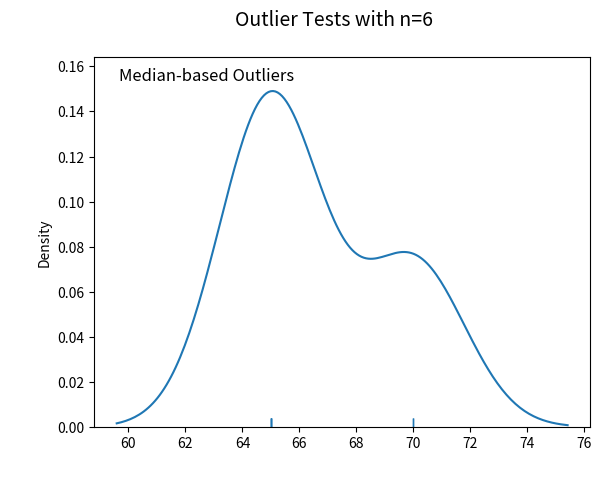

Write the Python code that produced this figure.
#!/usr/bin/env python

import warnings
warnings.simplefilter(action='ignore', category=FutureWarning)

import matplotlib.pyplot as plt
import numpy as np
import seaborn as sns
import statistics

class PeakCleanup:
    def __init__(self, peak_adcs):
        self.peak_adcs = peak_adcs
        self.peak_diffs = [peak_adcs[i+1]-peak_adcs[i] for i in range(len(peak_adcs)-1)]
    
    def mad_based_outlier(self, points, thresh=3.5):
        '''
        Ref: https://stackoverflow.com/questions/22354094/pythonic-way-of-detecting-outliers-in-one-dimensional-observation-data/22357811#22357811
        '''
        if len(points.shape) == 1:
            points = points[:,None]
        median = np.median(points, axis=0)
        diff = np.sum((points - median)**2, axis=-1)
        diff = np.sqrt(diff)
        med_abs_deviation = np.median(diff)
        if med_abs_deviation < 1e-2: med_abs_deviation = 1

        modified_z_score = 0.6745 * diff / med_abs_deviation
        print(modified_z_score)

        return modified_z_score > thresh
    
    def mad_based_outlier_idx(self, points, thresh=3.5):
        '''
        Return the indices of the outliers.
        '''
        if len(points.shape) == 1:
            points = points[:,None]
        median = np.median(points, axis=0)
        diff = np.sum((points - median)**2, axis=-1)
        diff = np.sqrt(diff)
        med_abs_deviation = np.median(diff)
        if med_abs_deviation < 1e-2: med_abs_deviation = 1

        modified_z_score = 0.6745 * diff / med_abs_deviation
        # scale the threshold accordingly
        if len(modified_z_score): thresh = thresh * np.sqrt(8 / len(modified_z_score))

        return [i for i in range(len(modified_z_score)) if modified_z_score[i] > thresh]
    
    def plot(self, x, thresh=5):
        fig, axes = plt.subplots(nrows=1)
        for ax, func in zip([axes], [self.mad_based_outlier]):
            sns.distplot(x, ax=ax, rug=True, hist=False)
            outliers = x[func(x, thresh)]
            ax.plot(outliers, np.zeros_like(outliers), 'ro', clip_on=False)

        kwargs = dict(y=0.95, x=0.05, ha='left', va='top')
        axes.set_title('Median-based Outliers', **kwargs)
        fig.suptitle('Outlier Tests with n={}'.format(len(x)), size=14)
    
    def plot_to_axis(self, ax, x, thresh=5):
        sns.distplot(x, ax=ax, rug=True, hist=False)
        outliers = x[self.mad_based_outlier(x, thresh)]
        ax.plot(outliers, np.zeros_like(outliers), 'ro')

        ax.set_title('outlier detection')
        ax.set_xlabel('adjacent ADC difference')
    
    def relative_interval(self):
        points = np.array(self.peak_diffs)
        if len(points.shape) == 1:
            points = points[:,None]
        median = np.median(points, axis=0)

        if median > 0:
            return [x/np.asscalar(median) for x in self.peak_diffs]
        
        return self.peak_diffs

    def remove_outlier(self, idx):
        # try to remove the left and the right data points
        # and compare which one is more reasonable
        left_removed = self.peak_adcs.copy()
        left_removed.pop(idx)
        right_removed = self.peak_adcs.copy()
        right_removed.pop(idx+1)
        left_diff = [left_removed[i+1]-left_removed[i] for i in range(len(left_removed)-1)]
        right_diff = [right_removed[i+1]-right_removed[i] for i in range(len(right_removed)-1)]
        # keep the one with a smaller standard deviation
        if len(left_diff) >= 2 and len(right_diff) >= 2:
            if statistics.stdev(left_diff) < statistics.stdev(right_diff):
                self.peak_adcs = left_removed
                self.peak_diffs = left_diff
            else:
                self.peak_adcs = right_removed
                self.peak_diffs = right_diff
    
    def remove_outlier_by_relative_interval(self):
        rel_int = self.relative_interval()
        outl_idx = [i for i in range(len(rel_int)) if rel_int[i] > 1.2 or rel_int[i] < 0.8]
        while outl_idx:
            self.remove_outlier(outl_idx[-1])
            outl_idx = outl_idx[:-1]
    
    def remove_outlier_twice(self):
        for _ in range(2):
            outl_idx = self.mad_based_outlier_idx(np.array(self.peak_diffs), thresh=5)
            if outl_idx:
                self.remove_outlier(outl_idx[-1])
        

if __name__ == '__main__':
    test_input1 = [320.0, 385.0, 450.0, 520.0, 585.0, 650.0]
    test_input2 = [320.0, 385.0, 455.0, 520.0, 590.0, 655.0, 705.0, 720.0]
    test_input3 = [520.0, 570.0, 610.0]
    pc = PeakCleanup(test_input2)

    # # detect outlier points
    # outl_idx = pc.mad_based_outlier_idx(np.array(pc.peak_diffs), thresh=5)
    # # only remove the right most index since indices change
    # if outl_idx:
    #     pc.remove_outlier(outl_idx[-1])
    pc.remove_outlier_twice()
    print(pc.peak_adcs)

    pc.plot(np.array(pc.peak_diffs), thresh=5)
    plt.show()

